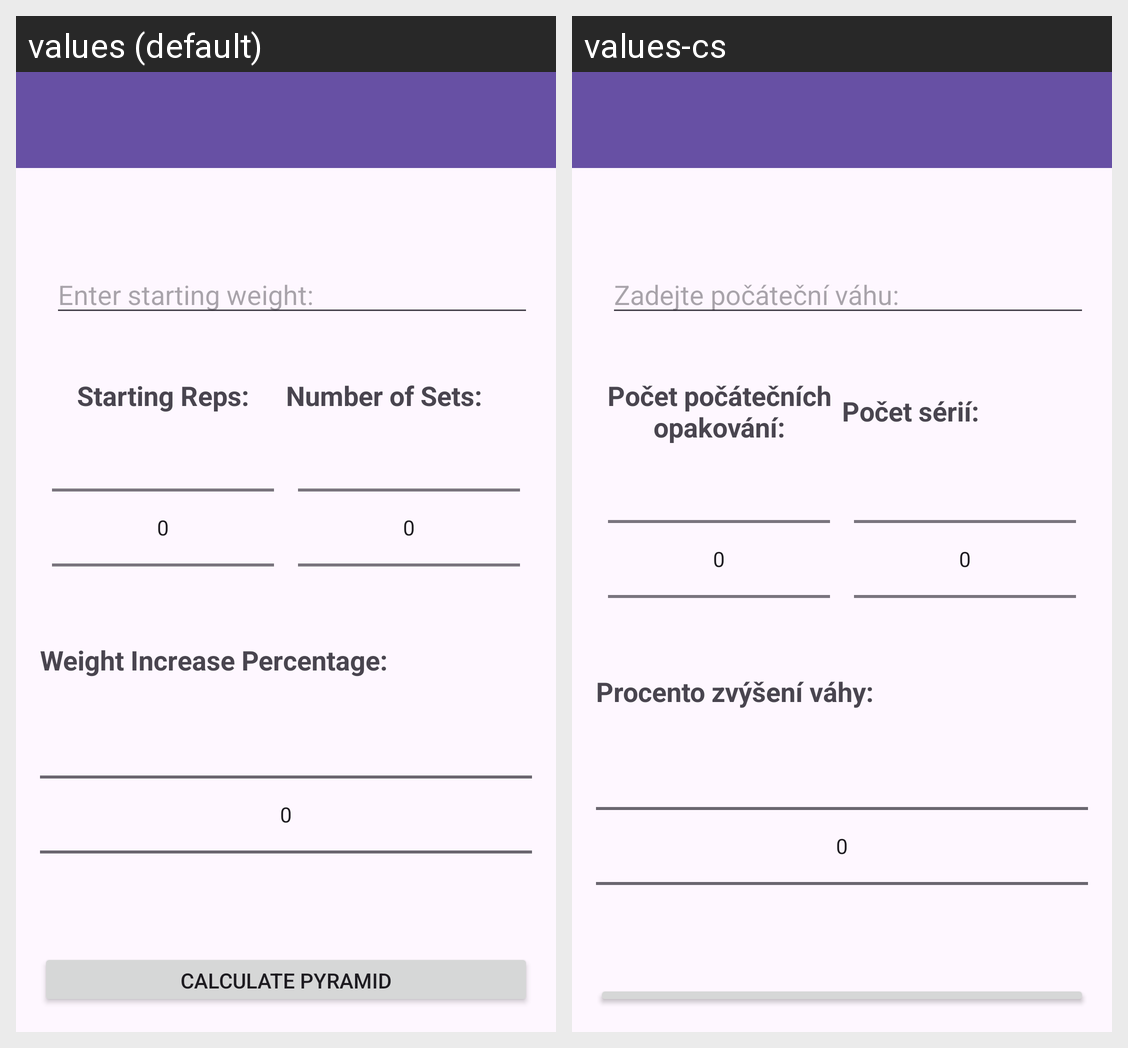

Locale-by-locale string values for the Android screen shown in this grid:
Android screen res/layout/fragment_basic_pyramid_calculator.xml rendered under 2 locales, left to right: values (default), values-cs. Device: Nexus 5 (rendered at 1080×1920; each locale shown at half size, 540×960, under a caption strip naming it); theme Theme.Bachelor_Work.
Strings drawn on this screen, with the default value and each locale's value (text and hints the layout hard-codes, and strings that could not be matched under every locale, appear in the picture but are not listed):

enter_starting_weight
  values: Enter starting weight:
  values-cs: Zadejte počáteční váhu:

starting_reps
  values: Starting Reps:
  values-cs: Počet počátečních opakování:

number_of_sets
  values: Number of Sets:
  values-cs: Počet sérií:

weight_increase_percentage
  values: Weight Increase Percentage:
  values-cs: Procento zvýšení váhy:
